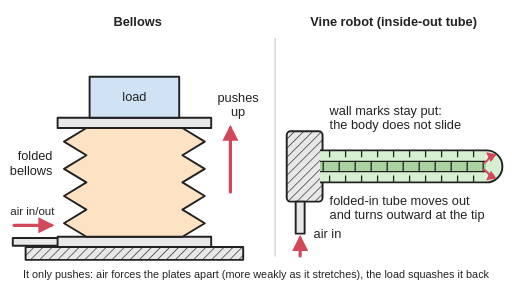
t = 0.00 s
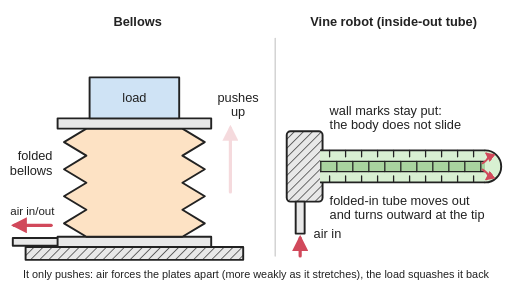
t = 0.70 s
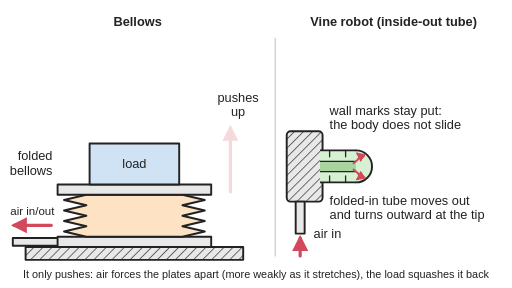
t = 1.79 s
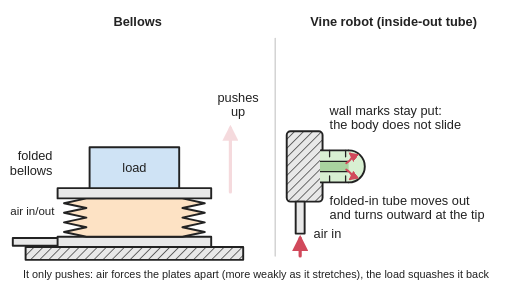
t = 2.44 s
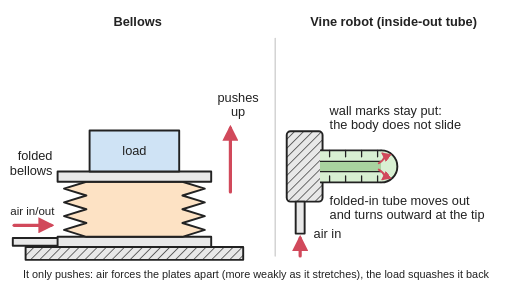
t = 3.40 s
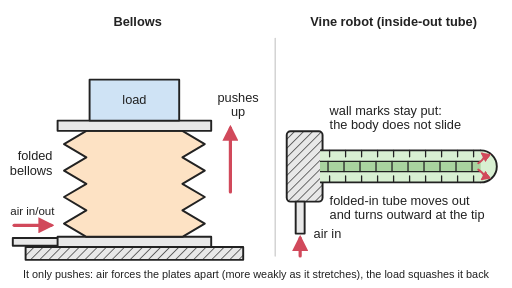
t = 4.20 s

The animated SVG that drew these frames (rendered in a browser with its animation timeline set to each time). Animation: 8 SMIL elements (animate=5,animateTransform=3); one cycle of 5.00 s, repeats indefinitely.

<svg xmlns="http://www.w3.org/2000/svg" viewBox="0 0 800 450" width="800" height="450" role="img">
<title>Two air-filled actuators: a folded rubber bellows between two plates that lifts a load when air is pumped in, and a vine robot, a soft tube folded inside itself that grows from its tip as air pushes the folded-in material out, while its body stays still; the bellows inflates and lifts, then lets the load squash it down, and the vine robot is pulled back in and grows out again.</title>
<rect width="800" height="450" fill="#ffffff"/>
<defs>
<marker id="ah" viewBox="0 0 10 10" refX="8" refY="5" markerWidth="5" markerHeight="5" orient="auto-start-reverse"><path d="M0,0 L10,5 L0,10 z" fill="#d1495b"/></marker>
<marker id="ak" viewBox="0 0 10 10" refX="8" refY="5" markerWidth="5" markerHeight="5" orient="auto-start-reverse"><path d="M0,0 L10,5 L0,10 z" fill="#222"/></marker>
<pattern id="hatch" width="10" height="10" patternUnits="userSpaceOnUse" patternTransform="rotate(45)"><rect width="10" height="10" fill="#e8e8e8"/><line x1="0" y1="0" x2="0" y2="10" stroke="#222" stroke-width="2"/></pattern>
<clipPath id="vc"><rect x="500" y="230" width="260" height="60"><animate attributeName="width" dur="5s" repeatCount="indefinite" keyTimes="0;0.12;0.45;0.6;0.92;1" values="260;260;45;45;260;260" calcMode="spline" keySplines="0 0 1 1;0.4 0 0.2 1;0 0 1 1;0.4 0 0.2 1;0 0 1 1"/></rect></clipPath>
</defs>
<g stroke-linejoin="round" stroke-linecap="round">
<line x1="430" y1="60" x2="430" y2="400" stroke="#cccccc" stroke-width="2"/>
<rect x="40" y="386" width="340" height="20" fill="url(#hatch)" stroke="#222" stroke-width="3"/>
<rect x="20" y="372" width="72" height="12" fill="#e8e8e8" stroke="#222" stroke-width="3"/>
<rect x="90" y="370" width="240" height="16" fill="#e8e8e8" stroke="#222" stroke-width="3"/>
<polygon points="135,370 100,348.8 135,327.5 100,306.2 135,285 100,263.8 135,242.5 100,221.2 135,200 285,200 320,221.2 285,242.5 320,263.8 285,285 320,306.2 285,327.5 320,348.8 285,370" fill="#fde2c4" stroke="#222" stroke-width="3"><animate attributeName="points" dur="5s" repeatCount="indefinite" keyTimes="0;0.12;0.45;0.6;0.92;1" values="135,370 100,348.8 135,327.5 100,306.2 135,285 100,263.8 135,242.5 100,221.2 135,200 285,200 320,221.2 285,242.5 320,263.8 285,285 320,306.2 285,327.5 320,348.8 285,370;135,370 100,348.8 135,327.5 100,306.2 135,285 100,263.8 135,242.5 100,221.2 135,200 285,200 320,221.2 285,242.5 320,263.8 285,285 320,306.2 285,327.5 320,348.8 285,370;135,370 100,362.5 135,355 100,347.5 135,340 100,332.5 135,325 100,317.5 135,310 285,310 320,317.5 285,325 320,332.5 285,340 320,347.5 285,355 320,362.5 285,370;135,370 100,362.5 135,355 100,347.5 135,340 100,332.5 135,325 100,317.5 135,310 285,310 320,317.5 285,325 320,332.5 285,340 320,347.5 285,355 320,362.5 285,370;135,370 100,348.8 135,327.5 100,306.2 135,285 100,263.8 135,242.5 100,221.2 135,200 285,200 320,221.2 285,242.5 320,263.8 285,285 320,306.2 285,327.5 320,348.8 285,370;135,370 100,348.8 135,327.5 100,306.2 135,285 100,263.8 135,242.5 100,221.2 135,200 285,200 320,221.2 285,242.5 320,263.8 285,285 320,306.2 285,327.5 320,348.8 285,370" calcMode="spline" keySplines="0 0 1 1;0.4 0 0.2 1;0 0 1 1;0.4 0 0.2 1;0 0 1 1"/></polygon>
<g><animateTransform attributeName="transform" type="translate" dur="5s" repeatCount="indefinite" keyTimes="0;0.12;0.45;0.6;0.92;1" values="0 0;0 0;0 110;0 110;0 0;0 0" calcMode="spline" keySplines="0 0 1 1;0.4 0 0.2 1;0 0 1 1;0.4 0 0.2 1;0 0 1 1"/>
<rect x="90" y="184" width="240" height="16" fill="#e8e8e8" stroke="#222" stroke-width="3"/>
<rect x="140" y="120" width="140" height="64" fill="#cfe3f5" stroke="#222" stroke-width="3"/>
<text x="210" y="158" font-family="Arial, Helvetica, sans-serif" font-size="20" fill="#222" text-anchor="middle" stroke="none">load</text>
</g>
<line x1="22" y1="352" x2="80" y2="352" stroke="#d1495b" stroke-width="5" marker-end="url(#ah)"><animate attributeName="opacity" dur="5s" repeatCount="indefinite" keyTimes="0;0.1;0.14;0.58;0.62;1" values="1;1;0;0;1;1"/></line>
<line x1="80" y1="352" x2="22" y2="352" stroke="#d1495b" stroke-width="5" marker-end="url(#ah)"><animate attributeName="opacity" dur="5s" repeatCount="indefinite" keyTimes="0;0.1;0.14;0.43;0.47;1" values="0;0;1;1;0;0"/></line>
<line x1="360" y1="300" x2="360" y2="200" stroke="#d1495b" stroke-width="5" marker-end="url(#ah)"><animate attributeName="opacity" dur="5s" repeatCount="indefinite" keyTimes="0;0.1;0.14;0.58;0.62;1" values="1;1;0.2;0.2;1;1"/></line>
<rect x="448" y="205" width="56" height="110" rx="6" fill="url(#hatch)" stroke="#222" stroke-width="3"/>
<rect x="462" y="315" width="14" height="50" fill="#e8e8e8" stroke="#222" stroke-width="3"/>
<line x1="469" y1="400" x2="469" y2="372" stroke="#d1495b" stroke-width="5" marker-end="url(#ah)"/>
<g clip-path="url(#vc)">
<rect x="490" y="235" width="290" height="50" fill="#d8f0d2"/>
<line x1="500" y1="235" x2="790" y2="235" stroke="#222" stroke-width="3"/><line x1="500" y1="285" x2="790" y2="285" stroke="#222" stroke-width="3"/>
<line x1="515" y1="235" x2="515" y2="245" stroke="#222" stroke-width="2"/><line x1="515" y1="275" x2="515" y2="285" stroke="#222" stroke-width="2"/><line x1="540" y1="235" x2="540" y2="245" stroke="#222" stroke-width="2"/><line x1="540" y1="275" x2="540" y2="285" stroke="#222" stroke-width="2"/><line x1="565" y1="235" x2="565" y2="245" stroke="#222" stroke-width="2"/><line x1="565" y1="275" x2="565" y2="285" stroke="#222" stroke-width="2"/><line x1="590" y1="235" x2="590" y2="245" stroke="#222" stroke-width="2"/><line x1="590" y1="275" x2="590" y2="285" stroke="#222" stroke-width="2"/><line x1="615" y1="235" x2="615" y2="245" stroke="#222" stroke-width="2"/><line x1="615" y1="275" x2="615" y2="285" stroke="#222" stroke-width="2"/><line x1="640" y1="235" x2="640" y2="245" stroke="#222" stroke-width="2"/><line x1="640" y1="275" x2="640" y2="285" stroke="#222" stroke-width="2"/><line x1="665" y1="235" x2="665" y2="245" stroke="#222" stroke-width="2"/><line x1="665" y1="275" x2="665" y2="285" stroke="#222" stroke-width="2"/><line x1="690" y1="235" x2="690" y2="245" stroke="#222" stroke-width="2"/><line x1="690" y1="275" x2="690" y2="285" stroke="#222" stroke-width="2"/><line x1="715" y1="235" x2="715" y2="245" stroke="#222" stroke-width="2"/><line x1="715" y1="275" x2="715" y2="285" stroke="#222" stroke-width="2"/><line x1="740" y1="235" x2="740" y2="245" stroke="#222" stroke-width="2"/><line x1="740" y1="275" x2="740" y2="285" stroke="#222" stroke-width="2"/><line x1="765" y1="235" x2="765" y2="245" stroke="#222" stroke-width="2"/><line x1="765" y1="275" x2="765" y2="285" stroke="#222" stroke-width="2"/>
<rect x="490" y="252" width="290" height="16" fill="#a9d39f" stroke="#222" stroke-width="2"/>
<g><animateTransform attributeName="transform" type="translate" dur="5s" repeatCount="indefinite" keyTimes="0;0.12;0.45;0.6;0.92;1" values="0 0;0 0;-430 0;-430 0;0 0;0 0" calcMode="spline" keySplines="0 0 1 1;0.4 0 0.2 1;0 0 1 1;0.4 0 0.2 1;0 0 1 1"/><line x1="-245" y1="252" x2="-245" y2="268" stroke="#222" stroke-width="2"/><line x1="-220" y1="252" x2="-220" y2="268" stroke="#222" stroke-width="2"/><line x1="-195" y1="252" x2="-195" y2="268" stroke="#222" stroke-width="2"/><line x1="-170" y1="252" x2="-170" y2="268" stroke="#222" stroke-width="2"/><line x1="-145" y1="252" x2="-145" y2="268" stroke="#222" stroke-width="2"/><line x1="-120" y1="252" x2="-120" y2="268" stroke="#222" stroke-width="2"/><line x1="-95" y1="252" x2="-95" y2="268" stroke="#222" stroke-width="2"/><line x1="-70" y1="252" x2="-70" y2="268" stroke="#222" stroke-width="2"/><line x1="-45" y1="252" x2="-45" y2="268" stroke="#222" stroke-width="2"/><line x1="-20" y1="252" x2="-20" y2="268" stroke="#222" stroke-width="2"/><line x1="5" y1="252" x2="5" y2="268" stroke="#222" stroke-width="2"/><line x1="30" y1="252" x2="30" y2="268" stroke="#222" stroke-width="2"/><line x1="55" y1="252" x2="55" y2="268" stroke="#222" stroke-width="2"/><line x1="80" y1="252" x2="80" y2="268" stroke="#222" stroke-width="2"/><line x1="105" y1="252" x2="105" y2="268" stroke="#222" stroke-width="2"/><line x1="130" y1="252" x2="130" y2="268" stroke="#222" stroke-width="2"/><line x1="155" y1="252" x2="155" y2="268" stroke="#222" stroke-width="2"/><line x1="180" y1="252" x2="180" y2="268" stroke="#222" stroke-width="2"/><line x1="205" y1="252" x2="205" y2="268" stroke="#222" stroke-width="2"/><line x1="230" y1="252" x2="230" y2="268" stroke="#222" stroke-width="2"/><line x1="255" y1="252" x2="255" y2="268" stroke="#222" stroke-width="2"/><line x1="280" y1="252" x2="280" y2="268" stroke="#222" stroke-width="2"/><line x1="305" y1="252" x2="305" y2="268" stroke="#222" stroke-width="2"/><line x1="330" y1="252" x2="330" y2="268" stroke="#222" stroke-width="2"/><line x1="355" y1="252" x2="355" y2="268" stroke="#222" stroke-width="2"/><line x1="380" y1="252" x2="380" y2="268" stroke="#222" stroke-width="2"/><line x1="405" y1="252" x2="405" y2="268" stroke="#222" stroke-width="2"/><line x1="430" y1="252" x2="430" y2="268" stroke="#222" stroke-width="2"/><line x1="455" y1="252" x2="455" y2="268" stroke="#222" stroke-width="2"/><line x1="480" y1="252" x2="480" y2="268" stroke="#222" stroke-width="2"/><line x1="505" y1="252" x2="505" y2="268" stroke="#222" stroke-width="2"/><line x1="530" y1="252" x2="530" y2="268" stroke="#222" stroke-width="2"/><line x1="555" y1="252" x2="555" y2="268" stroke="#222" stroke-width="2"/><line x1="580" y1="252" x2="580" y2="268" stroke="#222" stroke-width="2"/><line x1="605" y1="252" x2="605" y2="268" stroke="#222" stroke-width="2"/><line x1="630" y1="252" x2="630" y2="268" stroke="#222" stroke-width="2"/><line x1="655" y1="252" x2="655" y2="268" stroke="#222" stroke-width="2"/><line x1="680" y1="252" x2="680" y2="268" stroke="#222" stroke-width="2"/><line x1="705" y1="252" x2="705" y2="268" stroke="#222" stroke-width="2"/><line x1="730" y1="252" x2="730" y2="268" stroke="#222" stroke-width="2"/><line x1="755" y1="252" x2="755" y2="268" stroke="#222" stroke-width="2"/></g>
</g>
<g><animateTransform attributeName="transform" type="translate" dur="5s" repeatCount="indefinite" keyTimes="0;0.12;0.45;0.6;0.92;1" values="0 0;0 0;-215 0;-215 0;0 0;0 0" calcMode="spline" keySplines="0 0 1 1;0.4 0 0.2 1;0 0 1 1;0.4 0 0.2 1;0 0 1 1"/><path d="M760,235 A25,25 0 0 1 760,285" fill="#d8f0d2" stroke="#222" stroke-width="3"/><path d="M756,255 Q770,246 762,240" fill="none" stroke="#d1495b" stroke-width="3" marker-end="url(#ah)"/><path d="M756,265 Q770,274 762,280" fill="none" stroke="#d1495b" stroke-width="3" marker-end="url(#ah)"/></g>
</g>
<g font-family="Arial, Helvetica, sans-serif" font-size="20" fill="#222">
<g font-weight="bold" text-anchor="middle"><text x="215" y="40">Bellows</text><text x="615" y="40">Vine robot (inside-out tube)</text></g>
<text x="16" y="336" font-size="18">air in/out</text>
<text x="82" y="250" text-anchor="end">folded</text><text x="82" y="274" text-anchor="end">bellows</text>
<text x="372" y="160" text-anchor="middle">pushes</text><text x="372" y="182" text-anchor="middle">up</text>
<text x="490" y="372">air in</text>
<text x="515" y="180">wall marks stay put:</text><text x="515" y="202">the body does not slide</text>
<text x="515" y="320">folded-in tube moves out</text><text x="515" y="342">and turns outward at the tip</text>
<text x="400" y="434" text-anchor="middle" font-size="17">It only pushes: air forces the plates apart (more weakly as it stretches), the load squashes it back</text>
</g>
</svg>
